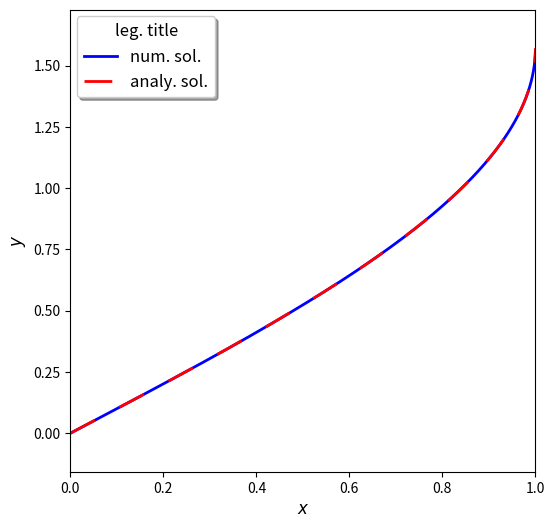
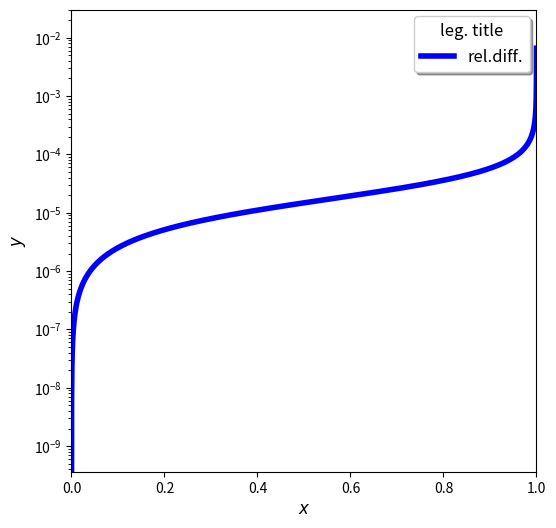
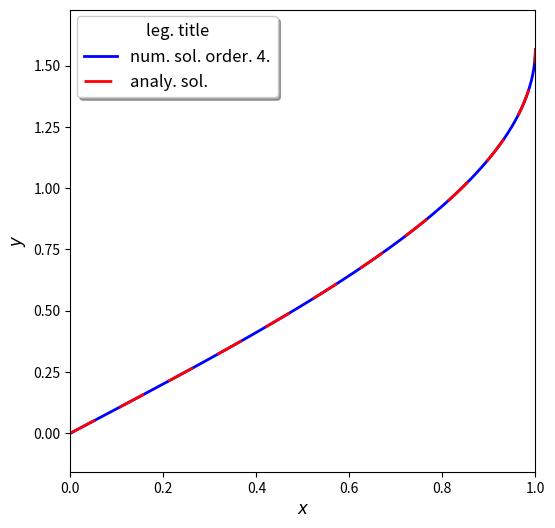
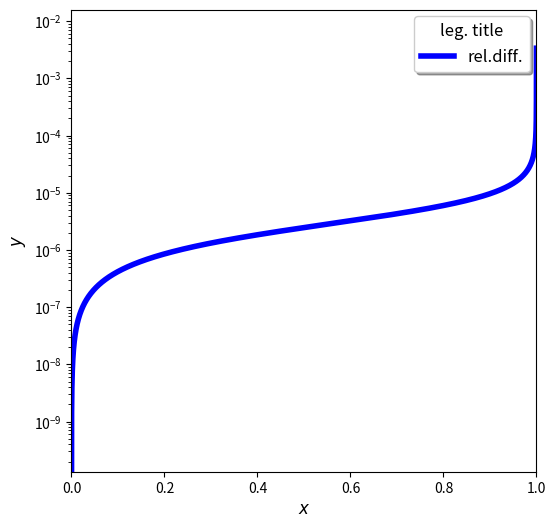

Write Python code to recreate these figures, in order.
import math as m
import numpy as np
import matplotlib.pyplot as plt
import sympy as sp

from sympy import*
x, y = symbols('x y')
init_printing(use_unicode=True)
integ = Integral(1/sqrt(1-x**2), x)
pprint(integ)
print('\n\n')
pprint(integ.doit())
print('\n\n')

def f(x, y):
    slope = 1 / m.sqrt(1 - m.pow(x, 2))
    return slope


h = 1e-4
x_i = 0.
x_f = 1.
N = int((x_f - x_i)/h)
y_i = 0.

x = x_i
y = y_i

xList = [x]
yList = [y]

while x < x_f - h:
    y = y + (h * f(x, y))
    x = x + h

    yList.append(y)
    xList.append(x)

ys_aList = []

for i in xList:
    if i > 1:
        i = 1
    ya = m.asin(i)
    ys_aList.append(ya)

fig = plt.figure(num=None, dpi=80, figsize=(6, 6), facecolor='w', edgecolor='k')

plt.plot(xList, yList, color='blue', lw=2, label='num. sol.')
plt.plot(xList, ys_aList, color='red', lw=2, dashes=[10, 10], label='analy. sol.')

plt.margins(0, 0.1)

plt.xlabel(r'$x$', fontsize=12)
plt.ylabel(r'$y$', fontsize=12)

# best		0	#upper right	1	#upper left	2	#lower left	3	#lower right	4	#right		5
# center left	6	#center right	7	#lower center	8	#upper center	9	#center		10

plt.legend(loc=0, borderaxespad=0.4, fontsize=12, handlelength=2, ncol=1, fancybox=True, shadow=True,  frameon=True).set_title('leg. title',  prop={'size': 12})

plt.savefig('euler_method_plot1.pdf', bbox_inches='tight')
fig.clear()

# --------------------------------------------------------------------------------------------#


fig = plt.figure(num=None, dpi=80, figsize=(6, 6), facecolor='w', edgecolor='k')

rel_diff = [0]
for i in range(1, len(xList)):
    a = yList[i]
    b = ys_aList[i]
    if a == 0:
        continue
    rel_diff.append(abs((a-b)/a))

plt.semilogy(xList, rel_diff, color='blue', lw=4, label='rel.diff.')

plt.margins(0, 0.1)


plt.xlabel(r'$x$', fontsize=12)
plt.ylabel(r'$y$', fontsize=12)

# best		0	#upper right	1	#upper left	2	#lower left	3	#lower right	4	#right		5
# center left	6	#center right	7	#lower center	8	#upper center	9	#center		10

plt.legend(loc=0, borderaxespad=0.4, fontsize=12, handlelength=2, ncol=1, fancybox=True, shadow=True, frameon=True).set_title('leg. title',  prop={'size': 12})

plt.savefig('euler_method_rel_diff_plot.pdf', bbox_inches='tight')
fig.clear()

# --------------------------------------------------------------------------------------------#

x = x_i
y = y_i

xList = [x]
yList = [y]

while x < x_f - h:
    k1 = f(x, y)
    k2 = f(x+h/2., y+h/2.*k1)
    k3 = f(x+h/2., y+h/2.*k2)
    k4 = f(x+h/2., y+h*k3)
    y = y + h*(k1/6.+k2/3.+k3/3.+k4/6.)
    x = x + h

    yList.append(y)
    xList.append(x)


fig = plt.figure(num=None, dpi=80, figsize=(6, 6), facecolor='w', edgecolor='k')

plt.plot(xList, yList, color='blue', lw=2, label='num. sol. order. 4.')
plt.plot(xList, ys_aList, color='red', lw=2, dashes=[10, 10], label='analy. sol.')

plt.margins(0, 0.1)

plt.xlabel(r'$x$', fontsize=12)
plt.ylabel(r'$y$', fontsize=12)

# best		0	#upper right	1	#upper left	2	#lower left	3	#lower right	4	#right		5
# center left	6	#center right	7	#lower center	8	#upper center	9	#center		10

plt.legend(loc=0, borderaxespad=0.4, fontsize=12, handlelength=2, ncol=1, fancybox=True, shadow=True,  frameon=True).set_title('leg. title',  prop={'size': 12})

plt.savefig('euler_method_plotO4.pdf', bbox_inches='tight')
fig.clear()

rel_diff = [0]
for i in range(1, len(xList)):
    a = yList[i]
    b = ys_aList[i]
    if a == 0:
        continue
    rel_diff.append(abs((a-b)/a))

plt.semilogy(xList, rel_diff, color='blue', lw=4, label='rel.diff.')

plt.margins(0, 0.1)


plt.xlabel(r'$x$', fontsize=12)
plt.ylabel(r'$y$', fontsize=12)

# best		0	#upper right	1	#upper left	2	#lower left	3	#lower right	4	#right		5
# center left	6	#center right	7	#lower center	8	#upper center	9	#center		10

plt.legend(loc=0, borderaxespad=0.4, fontsize=12, handlelength=2, ncol=1, fancybox=True, shadow=True, frameon=True).set_title('leg. title',  prop={'size': 12})

plt.savefig('euler_method_rel_diff_O4_plot.pdf', bbox_inches='tight')
fig.clear()
